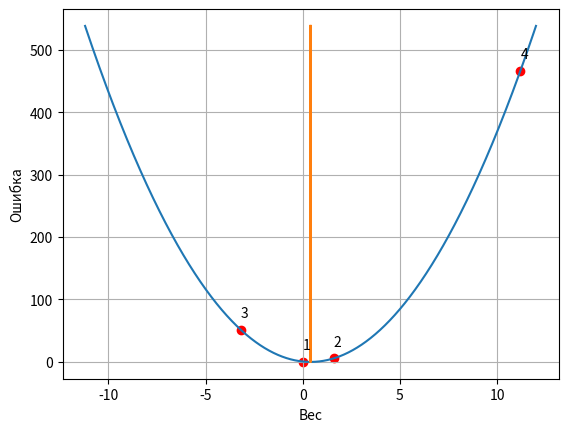

This figure's Python source:
import matplotlib.pyplot as plt

weight, goal_pred, inp = (0.0, 0.8, 2.0)
# ------------ВИЗУАЛИЗАЦИЯ------------ #
X = []
Y = []
i = -11.2
while i <= 12.0:
    X.append(i)
    Y.append((inp * i - goal_pred) ** 2)
    i += 0.01
fig, ax = plt.subplots()
ax.plot(X, Y)
ax.plot([0.4] * len(Y), Y)
ax.grid()
ax.set_xlabel('Вес')
ax.set_ylabel('Ошибка')
# ------------------------------------ #
for iteration in range(20):
    pred = weight * inp
    error = (pred - goal_pred) ** 2
    if iteration < 4:  # ВИЗУАЛИЗАЦИЯ
        ax.scatter(weight, error, color="red")
        ax.text(weight, error + 20, str(iteration + 1))
    else:
        pass
    delta = (pred - goal_pred)
    weight_delta = delta * inp
    weight = weight - weight_delta
    print("Error: " + str(error) + " Prediction: " + str(pred))
    # Если посмотреть на вывод, то можно увидеть, что с каждой иттерацией ошибка увеличивается
    # А предсказание всё дальше и дальше от правильного ответа. Это происходит из-за большого входного
    # значения inp = 2. weigth_delta слишком чувствительна даже к маленькому изменению delta, поэтому
    # алгоритм рассходится.
plt.show()
